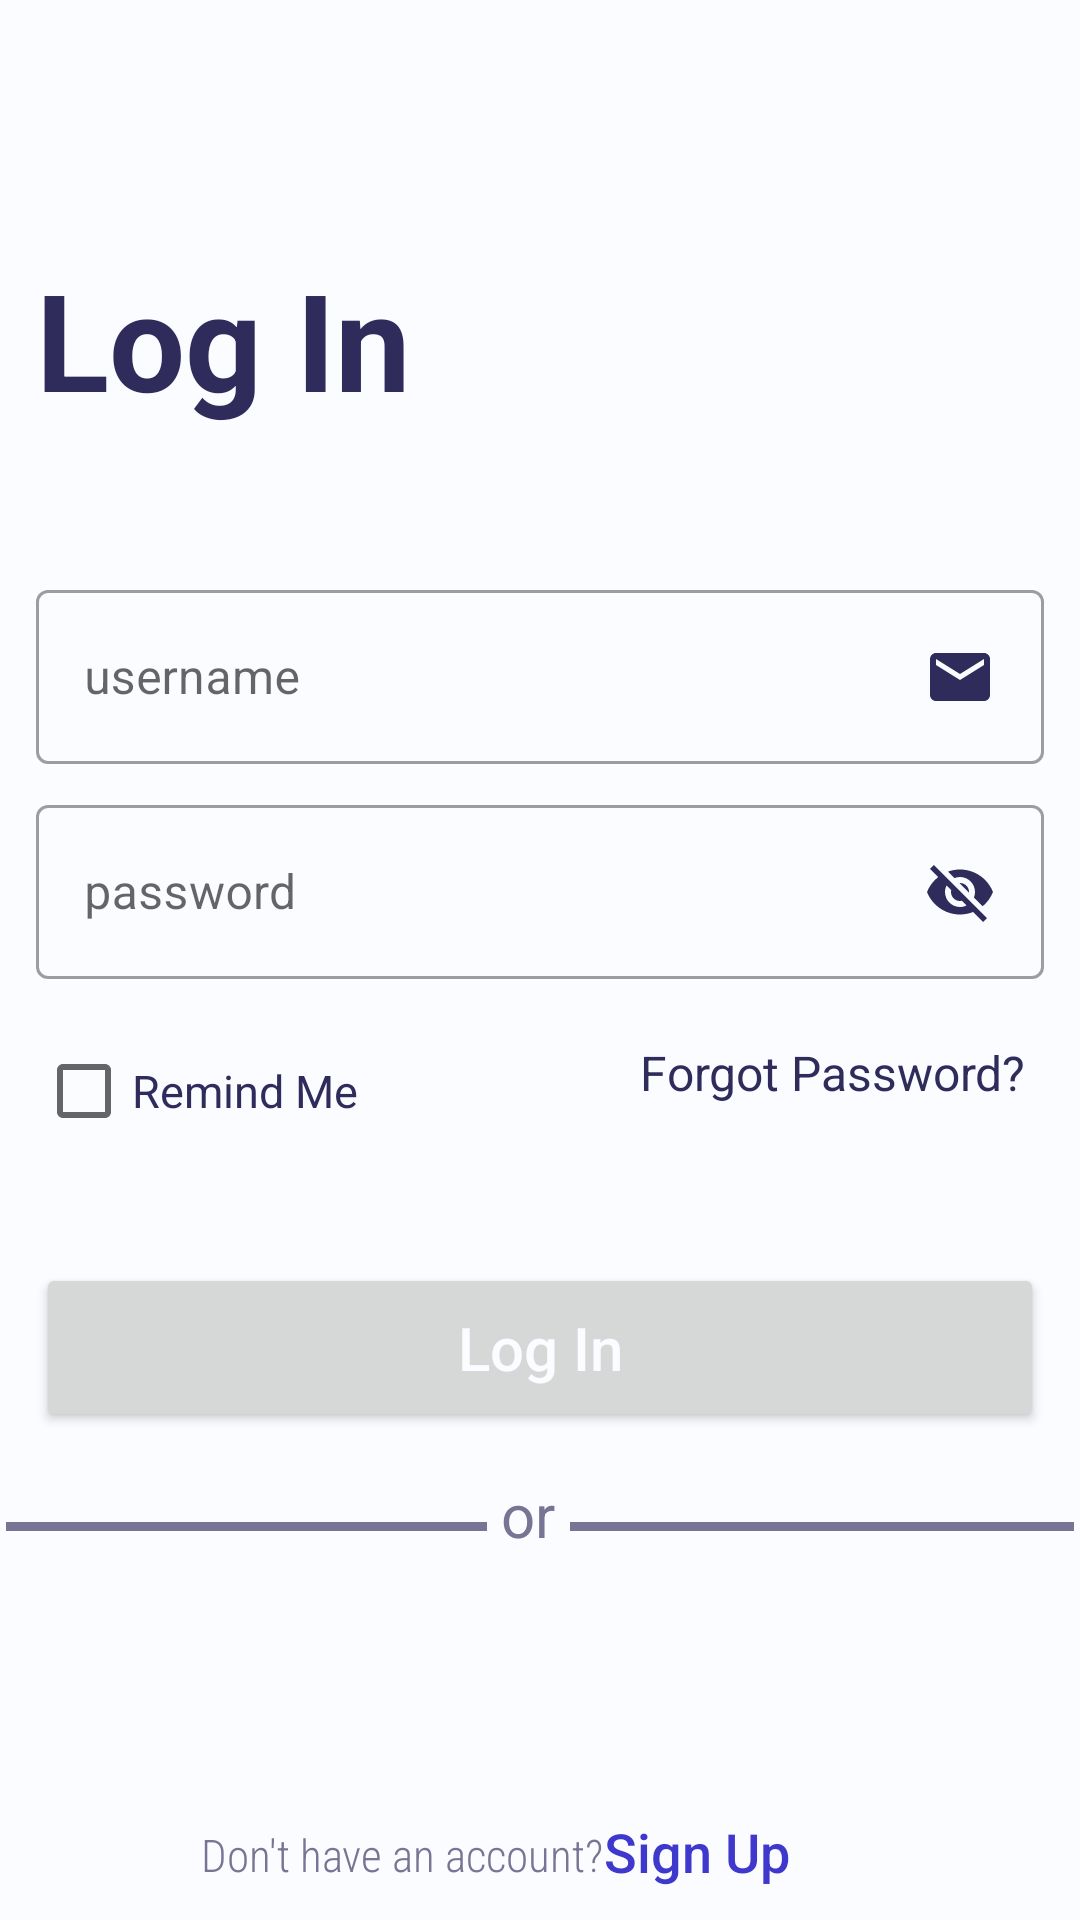

Produce the Android XML layout that renders to this screen, including the resource entries it uses.
<!-- AndroidManifest.xml: application theme AppTheme -->
<!-- res/layout/activity_login.xml -->
<LinearLayout
    xmlns:android="http://schemas.android.com/apk/res/android"
    xmlns:app="http://schemas.android.com/apk/res-auto"
    xmlns:tools="http://schemas.android.com/tools"
    android:layout_width="match_parent"
    android:layout_height="match_parent"
    android:background="@color/a"
    tools:context=".welcome.Login"
    android:orientation="vertical"
    android:weightSum="10">

        <androidx.appcompat.widget.Toolbar
            android:id="@+id/toolbar_login"
            android:layout_width="match_parent"
            android:layout_height="?actionBarSize"
            android:background="@color/a"
            android:layoutDirection="rtl"
            app:theme="@style/ThemeOverlay.AppCompat.Dark.ActionBar"
            app:popupTheme="@style/ThemeOverlay.AppCompat.Light"
            android:layout_alignParentBottom="true"/>

    <LinearLayout
        android:layout_width="match_parent"
        android:layout_height="match_parent"
        android:layout_margin="2dp"
        android:orientation="vertical">

        <TextView
            android:layout_width="wrap_content"
            android:layout_height="wrap_content"
            android:layout_marginLeft="10dp"
            android:layout_marginTop="25dp"
            android:layout_weight="1"
            android:fontFamily="sans-serif"
            android:text="Log In"
            android:textColor="@color/e"
            android:textSize="45sp"
            android:textStyle="bold" />

        <com.google.android.material.textfield.TextInputLayout
            style="@style/Widget.MaterialComponents.TextInputLayout.OutlinedBox"
            android:layout_width="match_parent"
            android:layout_height="wrap_content"
            android:layout_marginLeft="10dp"
            android:layout_marginTop="40dp"
            android:layout_marginRight="10dp"
            android:layout_weight="1">

            <com.google.android.material.textfield.TextInputEditText
                android:id="@+id/login_ed_username"
                android:layout_width="match_parent"
                android:layout_height="wrap_content"
                android:drawableEnd="@drawable/ic_email"
                android:hint="username" />
        </com.google.android.material.textfield.TextInputLayout>

        <com.google.android.material.textfield.TextInputLayout
            style="@style/Widget.MaterialComponents.TextInputLayout.OutlinedBox"
            android:layout_width="match_parent"
            android:layout_height="wrap_content"
            android:layout_marginLeft="10dp"
            android:layout_marginRight="10dp"
            android:layout_weight="1">

            <com.google.android.material.textfield.TextInputEditText
                android:id="@+id/login_ed_password"
                android:layout_width="match_parent"
                android:layout_height="wrap_content"
                android:drawableEnd="@drawable/ic_visibility"
                android:hint="password"
                android:inputType="textPassword" />
        </com.google.android.material.textfield.TextInputLayout>
<RelativeLayout
    android:layout_width="match_parent"
    android:layout_height="wrap_content"
    android:orientation="horizontal"
    android:layout_weight="1">


    <androidx.appcompat.widget.AppCompatCheckBox
        android:id="@+id/remind_me"
        android:layout_width="wrap_content"
        android:layout_height="wrap_content"
        android:layout_gravity="left"
        android:layout_marginLeft="10dp"
        android:layout_marginTop="5dp"
        android:text="Remind Me"
        android:textColor="@color/e"
        android:textSize="15sp" />

    <TextView
        android:id="@+id/login_txt_forgotpassword"
        android:layout_width="wrap_content"
        android:layout_height="wrap_content"
        android:layout_alignParentEnd="true"
        android:layout_marginTop="6dp"
        android:layout_marginEnd="10dp"
        android:padding="6dp"
        android:text="Forgot Password?"
        android:textColor="@color/e"
        android:textSize="16sp" />
</RelativeLayout>

        <ProgressBar
            android:id="@+id/progress"
            android:layout_width="wrap_content"
            android:layout_height="wrap_content"
            android:layout_gravity="center"
            android:layout_marginTop="10dp"
            android:layout_weight="1"
            android:visibility="gone" />

        <Button
            android:id="@+id/login_btn_login"
            android:layout_width="match_parent"
            android:layout_height="wrap_content"
            android:layout_marginLeft="10dp"
            android:layout_marginTop="25dp"
            android:layout_marginRight="10dp"
            android:layout_weight="1"
            android:padding="10dp"
            android:text="Log In"
            android:textAllCaps="false"
            android:textColor="@color/a"
            android:textSize="20sp" />


        <LinearLayout
            android:layout_width="match_parent"
            android:layout_height="wrap_content"
            android:layout_weight="1"
            android:orientation="horizontal"
            android:weightSum="5">

            <View
                android:layout_width="wrap_content"
                android:layout_height="3dp"
                android:layout_marginTop="30dp"
                android:layout_weight="2.3"
                android:background="@color/g" />

            <TextView
                android:layout_width="70dp"
                android:layout_height="wrap_content"
                android:layout_marginTop="14dp"
                android:layout_weight="0.50"
                android:gravity="center"
                android:text="or"
                android:textColor="@color/g"
                android:textSize="20sp" />

            <View
                android:layout_width="wrap_content"
                android:layout_height="3dp"
                android:layout_marginTop="30dp"
                android:layout_weight="2.2"
                android:background="@color/g" />
        </LinearLayout>

        <RelativeLayout
            android:layout_width="match_parent"
            android:layout_height="wrap_content"
            android:layout_marginTop="30dp"
            android:layout_weight="1">

            <ImageView
                android:id="@+id/login_img_facebook"
                android:layout_width="40dp"
                android:layout_height="40dp"
                android:layout_alignParentStart="true"
                android:layout_marginStart="130dp"
                android:layout_marginLeft="0dp"
                android:layout_marginTop="0dp"
                android:layout_marginEnd="0dp"
                android:layout_marginBottom="0dp"
                android:src="@drawable/ic_facebook" />

            <ImageView
                android:id="@+id/login_img_google"
                android:layout_width="40dp"
                android:layout_height="40dp"
                android:layout_alignParentTop="true"
                android:layout_alignParentEnd="true"
                android:layout_marginLeft="0dp"
                android:layout_marginTop="0dp"
                android:layout_marginEnd="130dp"
                android:layout_marginRight="0dp"
                android:layout_marginBottom="0dp"
                android:src="@drawable/ic_google" />
        </RelativeLayout>

        <RelativeLayout
            android:layout_width="match_parent"
            android:layout_height="wrap_content"
            android:layout_gravity="bottom"
            android:layout_weight="1">

            <TextView
                android:id="@+id/login_txt_do_not"
                android:layout_width="wrap_content"
                android:layout_height="wrap_content"
                android:layout_alignParentStart="true"
                android:layout_alignParentTop="true"
                android:layout_marginStart="65dp"
                android:layout_marginLeft="0dp"
                android:layout_marginTop="3dp"
                android:layout_marginEnd="0dp"
                android:layout_marginRight="0dp"
                android:layout_marginBottom="0dp"
                android:fontFamily="sans-serif-condensed-light"
                android:text="Don't have an account?"
                android:textColor="@color/g"
                android:textSize="15sp" />

            <TextView
                android:id="@+id/login_txt_signup"
                android:layout_width="wrap_content"
                android:layout_height="wrap_content"
                android:layout_alignParentTop="true"
                android:layout_marginStart="0dp"
                android:layout_marginLeft="5dp"
                android:layout_marginTop="0dp"
                android:layout_marginEnd="0dp"
                android:layout_marginRight="0dp"
                android:layout_marginBottom="0dp"
                android:layout_toRightOf="@id/login_txt_do_not"
                android:fontFamily="sans-serif-medium"
                android:text="Sign Up"
                android:textColor="@color/text_signup"
                android:textSize="18sp" />
        </RelativeLayout>

    </LinearLayout>

</LinearLayout>
<!-- resources referenced by this layout -->
<resources>
  <color name="a">#FAFCFF</color>
  <color name="e">#2F2B5B</color>
  <color name="g">#787594</color>
  <color name="text_signup">#3E38CC</color>
  <!-- drawable ic_email (drawable) -->
  <vector xmlns:android="http://schemas.android.com/apk/res/android"
          android:width="24dp"
          android:height="24dp"
          android:viewportWidth="24.0"
          android:viewportHeight="24.0">
      <path
          android:fillColor="@color/e"
          android:pathData="M20,4L4,4c-1.1,0 -1.99,0.9 -1.99,2L2,18c0,1.1 0.9,2 2,2h16c1.1,0 2,-0.9 2,-2L22,6c0,-1.1 -0.9,-2 -2,-2zM20,8l-8,5 -8,-5L4,6l8,5 8,-5v2z"/>
  </vector>
  <!-- drawable ic_visibility (drawable) -->
  <vector xmlns:android="http://schemas.android.com/apk/res/android"
          android:width="24dp"
          android:height="24dp"
          android:viewportWidth="24.0"
          android:viewportHeight="24.0">
      <path
          android:fillColor="@color/e"
          android:pathData="M12,7c2.76,0 5,2.24 5,5 0,0.65 -0.13,1.26 -0.36,1.83l2.92,2.92c1.51,-1.26 2.7,-2.89 3.43,-4.75 -1.73,-4.39 -6,-7.5 -11,-7.5 -1.4,0 -2.74,0.25 -3.98,0.7l2.16,2.16C10.74,7.13 11.35,7 12,7zM2,4.27l2.28,2.28 0.46,0.46C3.08,8.3 1.78,10.02 1,12c1.73,4.39 6,7.5 11,7.5 1.55,0 3.03,-0.3 4.38,-0.84l0.42,0.42L19.73,22 21,20.73 3.27,3 2,4.27zM7.53,9.8l1.55,1.55c-0.05,0.21 -0.08,0.43 -0.08,0.65 0,1.66 1.34,3 3,3 0.22,0 0.44,-0.03 0.65,-0.08l1.55,1.55c-0.67,0.33 -1.41,0.53 -2.2,0.53 -2.76,0 -5,-2.24 -5,-5 0,-0.79 0.2,-1.53 0.53,-2.2zM11.84,9.02l3.15,3.15 0.02,-0.16c0,-1.66 -1.34,-3 -3,-3l-0.17,0.01z"/>
  </vector>
  <style name="AppTheme" parent="Theme.MaterialComponents.Light.NoActionBar">
      
      <item name="colorPrimary">@color/colorPrimary</item>
      <item name="colorPrimaryDark">@color/colorPrimaryDark</item>
      <item name="colorAccent">@color/colorAccent</item>
  </style>
  <color name="colorPrimary">#008577</color>
  <color name="colorPrimaryDark">#000</color>
  <color name="colorAccent">#2F2B5B</color>
</resources>
